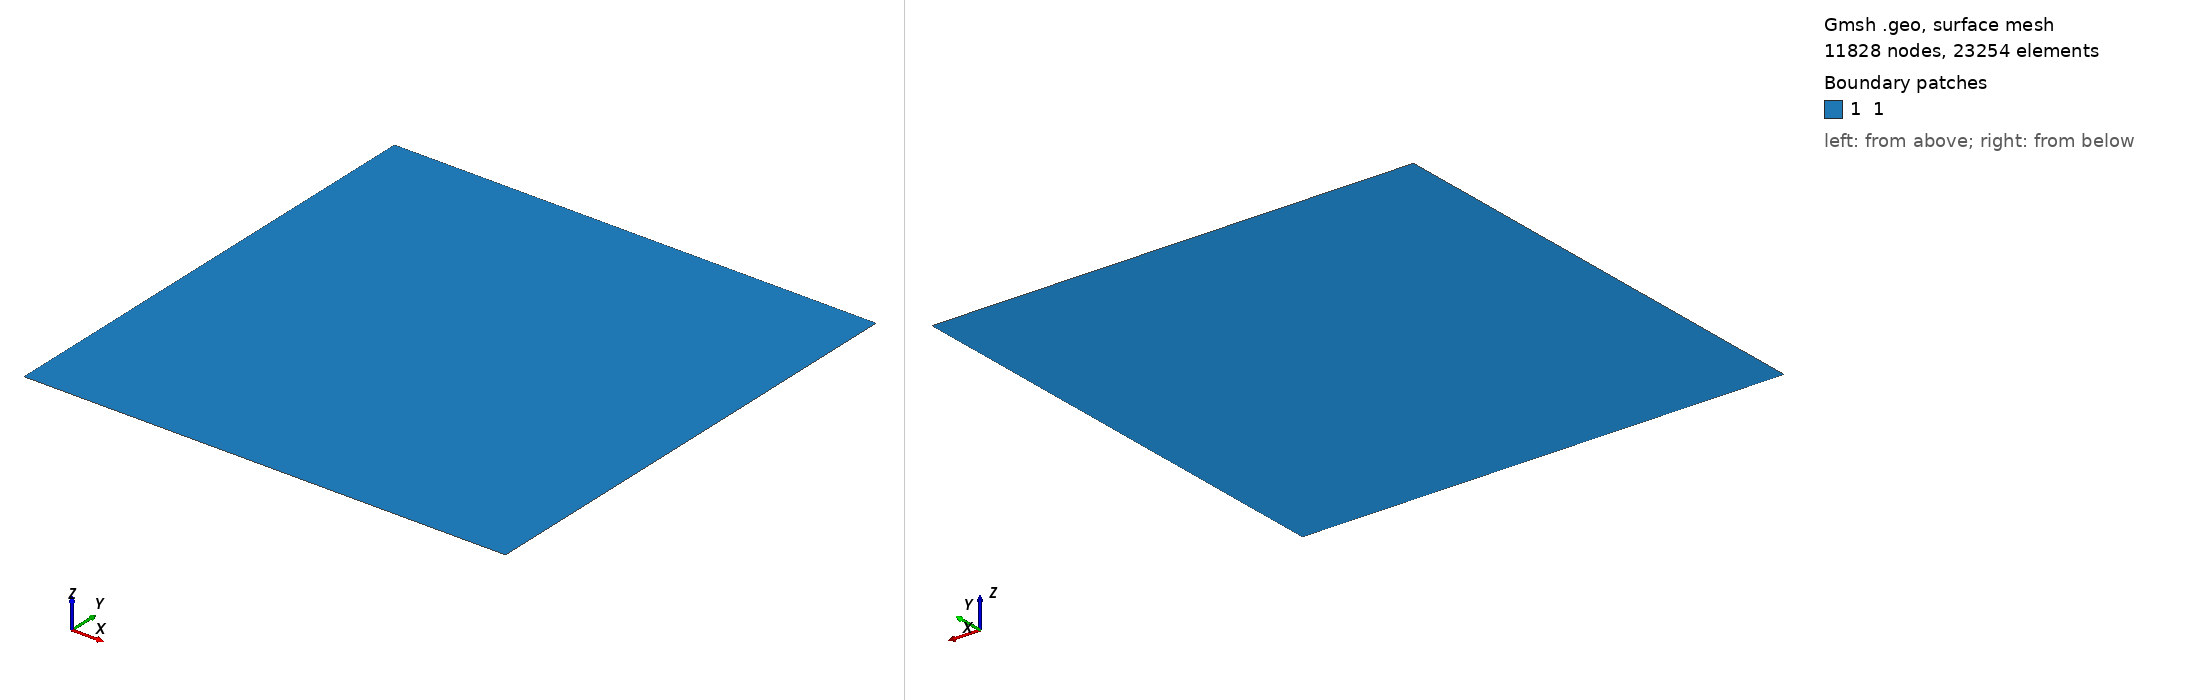

Gmsh geometry script, surface-meshed: 11828 nodes, 23254 surface elements. Boundary patches (legend numbers): 1 1. Left view from above one corner, right view from below the opposite corner. Legend entries are the model's physical surfaces. The drawing asked Gmsh for element sizes between 1% and 20% of the model's largest extent; the script's own settings can give other sizes.

=== unit_square.geo (drawn) ===
Mesh.MshFileVersion = 2.0;

/*

1-------------------2
|   |   |   |   |   |
|   |   |   |   |   |
4-------------------3



*/

// -- Parameters

w  = 1;
h  = 1;
dx = 1e-2;

// -- Points
Point(1) = {0, h, 0, dx};
Point(2) = {w, h, 0, dx};
Point(3) = {w, 0, 0, dx};
Point(4) = {0, 0, 0, dx};

// -- Lines
Line(1) = {1, 2};
Line(2) = {2, 3};
Line(3) = {3, 4};
Line(4) = {4, 1};

/* Field[1] = Box; */
/* Field[1].VIn = 0.01; */
/* Field[1].VOut = dx; */
/* Field[1].XMax = 1.2; */
/* Field[1].XMin = 0; */
/* Field[1].YMax = 4.7; */
/* Field[1].YMin = 3; */
/* Field[1].ZMax = 0; */
/* Field[1].ZMin = 0; */
/* Field[1].Thickness = 0.1; */
/* Background Field = 1; */

Physical Line("1") = {4};
//+
Physical Line("2") = {3};
//+
Physical Line("3") = {2};
//+
Physical Line("4") = {1};
//+
Line Loop(1) = {1, 2, 3, 4};
//+
Plane Surface(1) = {1};
//+
Physical Surface("1") = {1};
